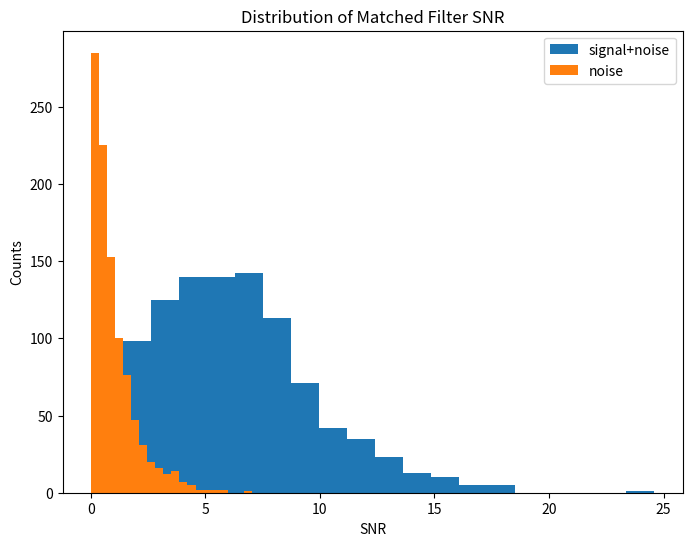

This chart was generated by the following Python code: (Note: this script raises an exception after producing the figure.)
import numpy as np
import scipy.signal as signal
import scipy.stats as stats
import matplotlib.pyplot as plt

dt = 5e-9
time = np.arange(0,8192,1) * dt
A = 0.3e-7
var = 10 * 200e6 * 50 * 1.38e-23 
F = 10e6
#noise = np.random.normal(0, np.sqrt(var), 8192)
signal = A * np.exp(-1j * 2 * np.pi * F * time)
#y = signal + noise
h = signal * np.sqrt(1/(var * np.dot(signal.conjugate(), signal)))

trials = 1000
noise_only = []
signal_plus_noise = []

for t in range(trials):
    noise = np.random.multivariate_normal([0, 0], np.eye(2) * var/2, 8192)
    noise = noise[:, 0] + 1j * noise[:, 1]
    y = signal + noise
    noise_only.append(abs(np.dot(h.conjugate(), noise))**2)
    signal_plus_noise.append((abs(np.dot(h.conjugate(), y))**2))
    
    
print(np.mean(np.array(noise_only)))
print(np.std(np.array(noise_only)))
threshold = 5
print(len(np.argwhere(np.array(noise_only)>threshold))/len(noise_only))
print(len(np.argwhere(np.array(signal_plus_noise)>threshold))/len(signal_plus_noise))

plt.figure(figsize=(8,6))
plt.hist(np.array(signal_plus_noise), 20, label='signal+noise')
plt.hist(np.array(noise_only), 20, label='noise')
plt.title('Distribution of Matched Filter SNR')
plt.xlabel('SNR')
plt.ylabel('Counts')
plt.legend()
plt.savefig('/Users/<user>/plots/2021323_test_MF_SNR_dist.png')



plt.figure(figsize=(8,6))
plt.plot(time, np.real(noise))
plt.plot(time, np.real(signal))
plt.xlim(time[0],time[1000])
plt.title('Test Signal Buried in Noise')
plt.xlabel('Time (s)')
plt.ylabel('Voltage (V)')
plt.savefig('/Users/<user>/plots/2021323_test_signal_in_noise.png')

print(np.mean(np.array(signal_plus_noise)))
print(np.mean(np.array(noise_only)))

stats.ttest_ind(np.array(signal_plus_noise), np.array(noise_only), equal_var=False)



